Image classification data set "skindata-2" (Deepchavan1/skin-cancer on GitHub). Class labels (5): akiec, bcc, bkl, mel, vasc.

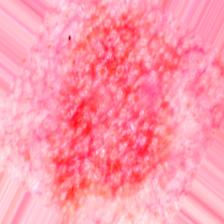
Label: akiec

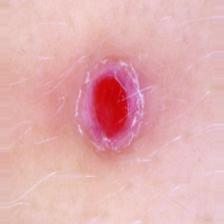
Label: vasc

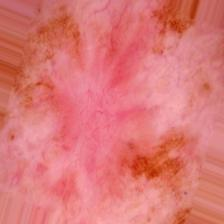
Label: bcc

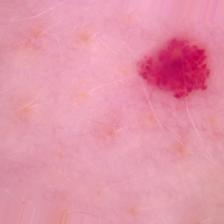
Label: vasc

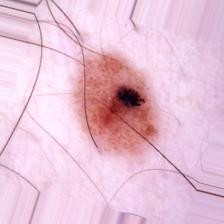
Label: mel

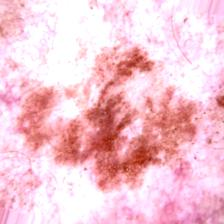
Label: bkl
